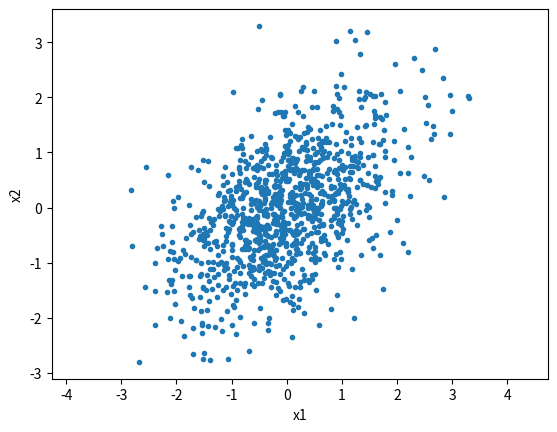

Here is the Python script that generated this plot:
import numpy as np
import matplotlib.pyplot as plt
mean = [0, 0]
cov = [[1, 0.5], [0.5, 1]]
x1, x2 = np.random.multivariate_normal(mean, cov, 1000).T
plt.plot(x1, x2, '.')
plt.axis('equal')
plt.xlabel('x1')
plt.ylabel('x2')
plt.savefig('scatter_of_x1_and_x2_d.png')